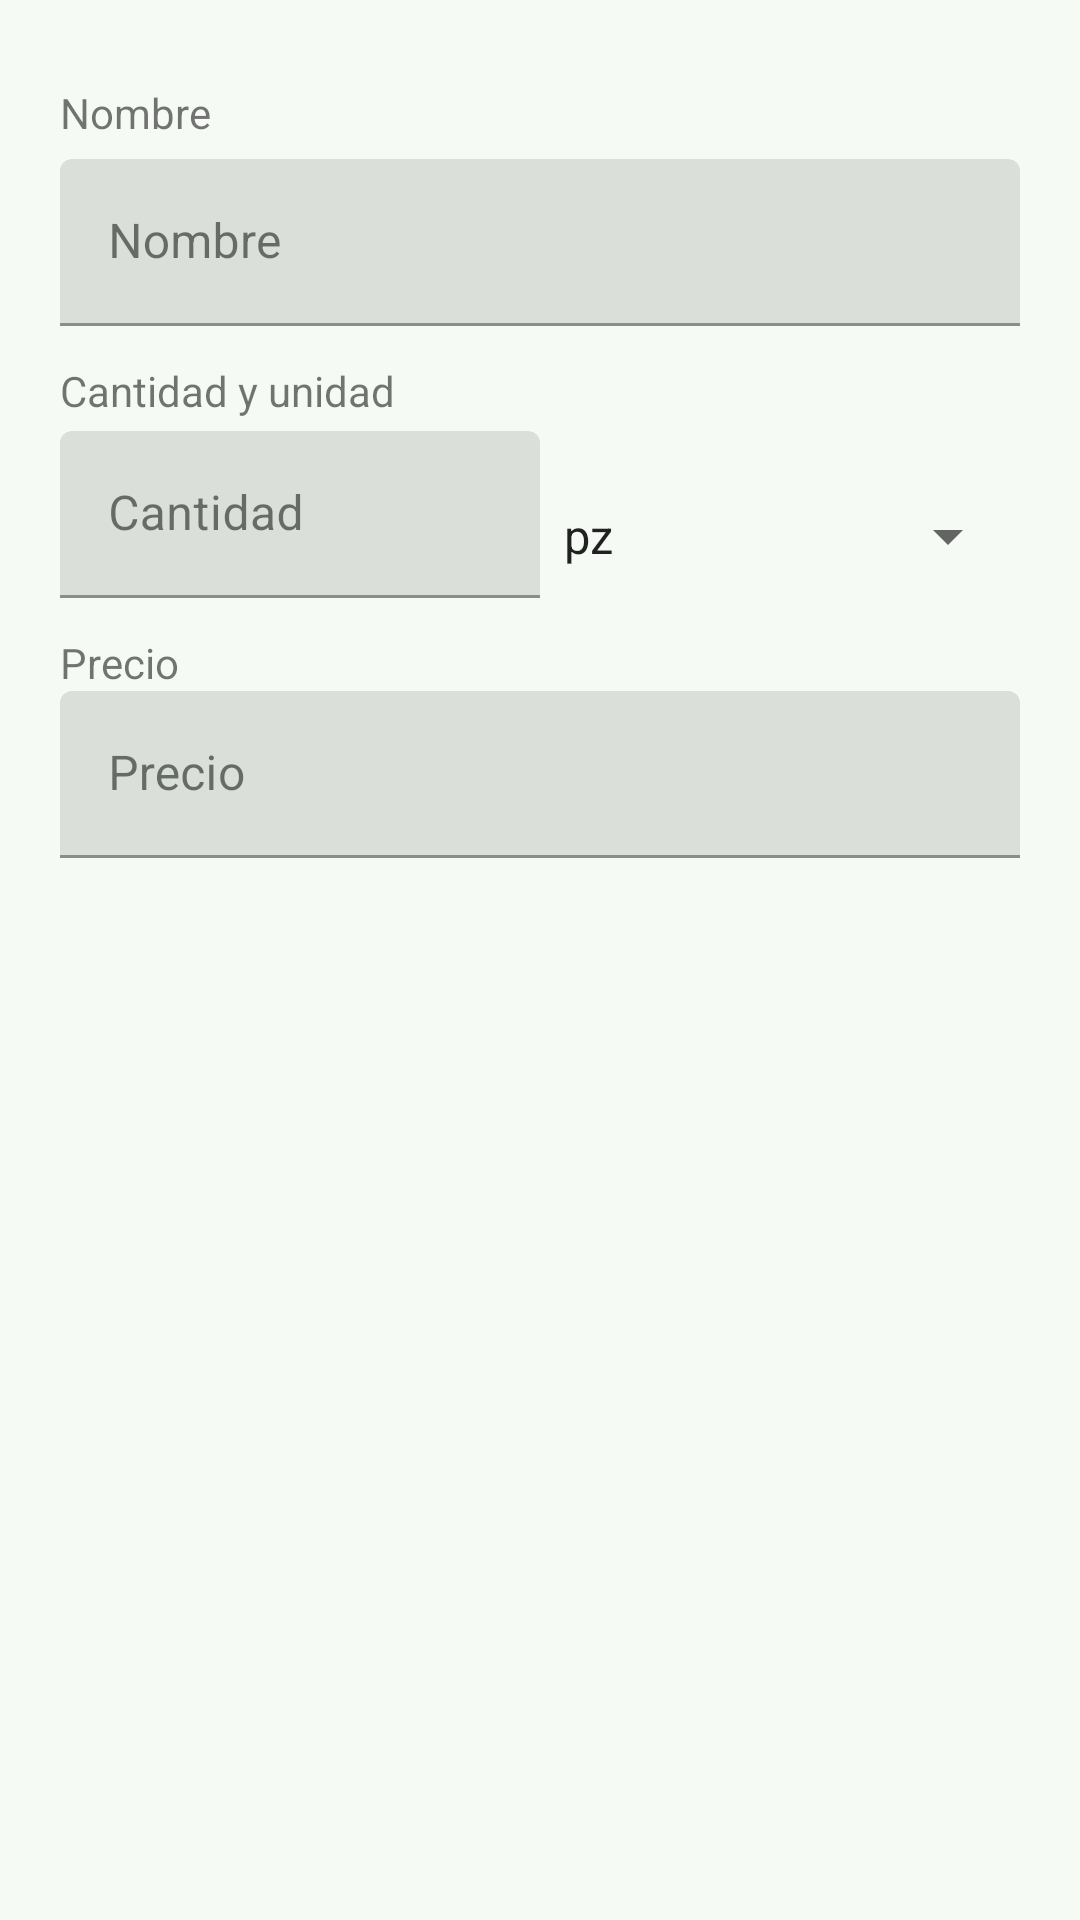

Reconstruct the res/layout file that produces this screen, plus the resources it refers to.
<!-- AndroidManifest.xml: application theme Theme.Listora -->
<!-- res/layout/dialog_ingredient.xml -->
<?xml version="1.0" encoding="utf-8"?>
<LinearLayout xmlns:android="http://schemas.android.com/apk/res/android"
    xmlns:tools="http://schemas.android.com/tools"
    android:layout_width="match_parent"
    android:layout_height="wrap_content"
    android:orientation="vertical"
    android:padding="20dp"
    android:background="?android:windowBackground"
    >

    <TextView
        android:layout_width="wrap_content"
        android:layout_height="wrap_content"
        android:text="@string/nombre"
        android:layout_marginTop="8dp"
        />
    <com.google.android.material.textfield.TextInputLayout
        android:layout_width="match_parent"
        android:layout_height="wrap_content"
        android:layout_marginTop="6dp"
        android:hint="@string/nombre">

        <com.google.android.material.textfield.TextInputEditText
            android:id="@+id/etNombre"
            android:layout_width="match_parent"
            android:layout_height="wrap_content"
            android:inputType="text" />
    </com.google.android.material.textfield.TextInputLayout>

    <TextView
        android:layout_width="wrap_content"
        android:layout_height="wrap_content"
        android:text="@string/cant_unit"
        android:layout_marginTop="12dp"
        />

    <LinearLayout
        android:layout_width="match_parent"
        android:layout_height="wrap_content"
        android:orientation="horizontal"
        android:layout_marginTop="4dp">

        <com.google.android.material.textfield.TextInputLayout
            android:layout_width="0dp"
            android:layout_height="wrap_content"
            android:layout_weight="1"
            android:hint="@string/cant">

            <com.google.android.material.textfield.TextInputEditText
                android:id="@+id/etCantidad"
                android:layout_width="match_parent"
                android:layout_height="wrap_content"
                android:inputType="numberDecimal" />
        </com.google.android.material.textfield.TextInputLayout>

        <Spinner
            android:id="@+id/spUnidad"
            android:layout_width="0dp"
            android:layout_height="wrap_content"
            android:layout_weight="1"
            android:entries="@array/unidades_array" />


    </LinearLayout>

    <TextView
        android:layout_width="wrap_content"
        android:layout_height="wrap_content"
        android:text="@string/precio"
        android:layout_marginTop="12dp"
        />


    <com.google.android.material.textfield.TextInputLayout
        android:layout_width="match_parent"
        android:layout_height="0dp"
        android:layout_weight="1"
        android:hint="@string/precio">

        <com.google.android.material.textfield.TextInputEditText
            android:id="@+id/etPrecio"
            android:layout_width="match_parent"
            android:layout_height="wrap_content"
            android:inputType="numberDecimal" />
    </com.google.android.material.textfield.TextInputLayout>



</LinearLayout>
<!-- resources referenced by this layout -->
<resources>
  <string-array name="unidades_array">
          <item>pz</item>
          <item>g</item>
          <item>kg</item>
          <item>ml</item>
          <item>L</item>
      </string-array>
  <string name="cant">Cantidad</string>
  <string name="cant_unit">Cantidad y unidad</string>
  <string name="nombre">Nombre</string>
  <string name="precio">Precio</string>
  <color name="md_theme_primary">#236A4C</color>
  <color name="md_theme_onPrimary">#FFFFFF</color>
  <color name="md_theme_primaryContainer">#AAF2CB</color>
  <color name="md_theme_onPrimaryContainer">#005236</color>
  <color name="md_theme_secondary">#4D6356</color>
  <color name="md_theme_onSecondary">#FFFFFF</color>
  <color name="md_theme_secondaryContainer">#D0E8D8</color>
  <color name="md_theme_onSecondaryContainer">#364B3F</color>
  <color name="md_theme_tertiary">#3D6472</color>
  <color name="md_theme_onTertiary">#FFFFFF</color>
  <color name="md_theme_tertiaryContainer">#C0E9FA</color>
  <color name="md_theme_onTertiaryContainer">#234C5A</color>
  <color name="md_theme_error">#BA1A1A</color>
  <color name="md_theme_onError">#FFFFFF</color>
  <color name="md_theme_errorContainer">#FFDAD6</color>
  <color name="md_theme_onErrorContainer">#93000A</color>
  <color name="md_theme_background">#F5FBF4</color>
  <color name="md_theme_onBackground">#171D19</color>
  <color name="md_theme_surface">#F5FBF4</color>
  <color name="md_theme_onSurface">#171D19</color>
  <color name="md_theme_surfaceVariant">#DCE5DD</color>
  <color name="md_theme_onSurfaceVariant">#404943</color>
  <color name="md_theme_outline">#707973</color>
  <color name="md_theme_outlineVariant">#C0C9C1</color>
  <color name="md_theme_inverseSurface">#2C322E</color>
  <color name="md_theme_inverseOnSurface">#EDF2EC</color>
  <color name="md_theme_inversePrimary">#8FD5B0</color>
  <color name="md_theme_primaryFixed">#AAF2CB</color>
  <color name="md_theme_onPrimaryFixed">#002113</color>
  <color name="md_theme_primaryFixedDim">#8FD5B0</color>
  <color name="md_theme_onPrimaryFixedVariant">#005236</color>
  <color name="md_theme_secondaryFixed">#D0E8D8</color>
  <color name="md_theme_onSecondaryFixed">#0A1F15</color>
  <color name="md_theme_secondaryFixedDim">#B4CCBC</color>
  <color name="md_theme_onSecondaryFixedVariant">#364B3F</color>
  <color name="md_theme_tertiaryFixed">#C0E9FA</color>
  <color name="md_theme_onTertiaryFixed">#001F28</color>
  <color name="md_theme_tertiaryFixedDim">#A4CDDE</color>
  <color name="md_theme_onTertiaryFixedVariant">#234C5A</color>
  <color name="md_theme_surfaceDim">#D6DBD5</color>
  <color name="md_theme_surfaceBright">#F5FBF4</color>
  <color name="md_theme_surfaceContainerLowest">#FFFFFF</color>
  <color name="md_theme_surfaceContainerLow">#F0F5EF</color>
  <color name="md_theme_surfaceContainer">#EAEFE9</color>
  <color name="md_theme_surfaceContainerHigh">#E4EAE3</color>
  <color name="md_theme_surfaceContainerHighest">#DEE4DE</color>
</resources>
